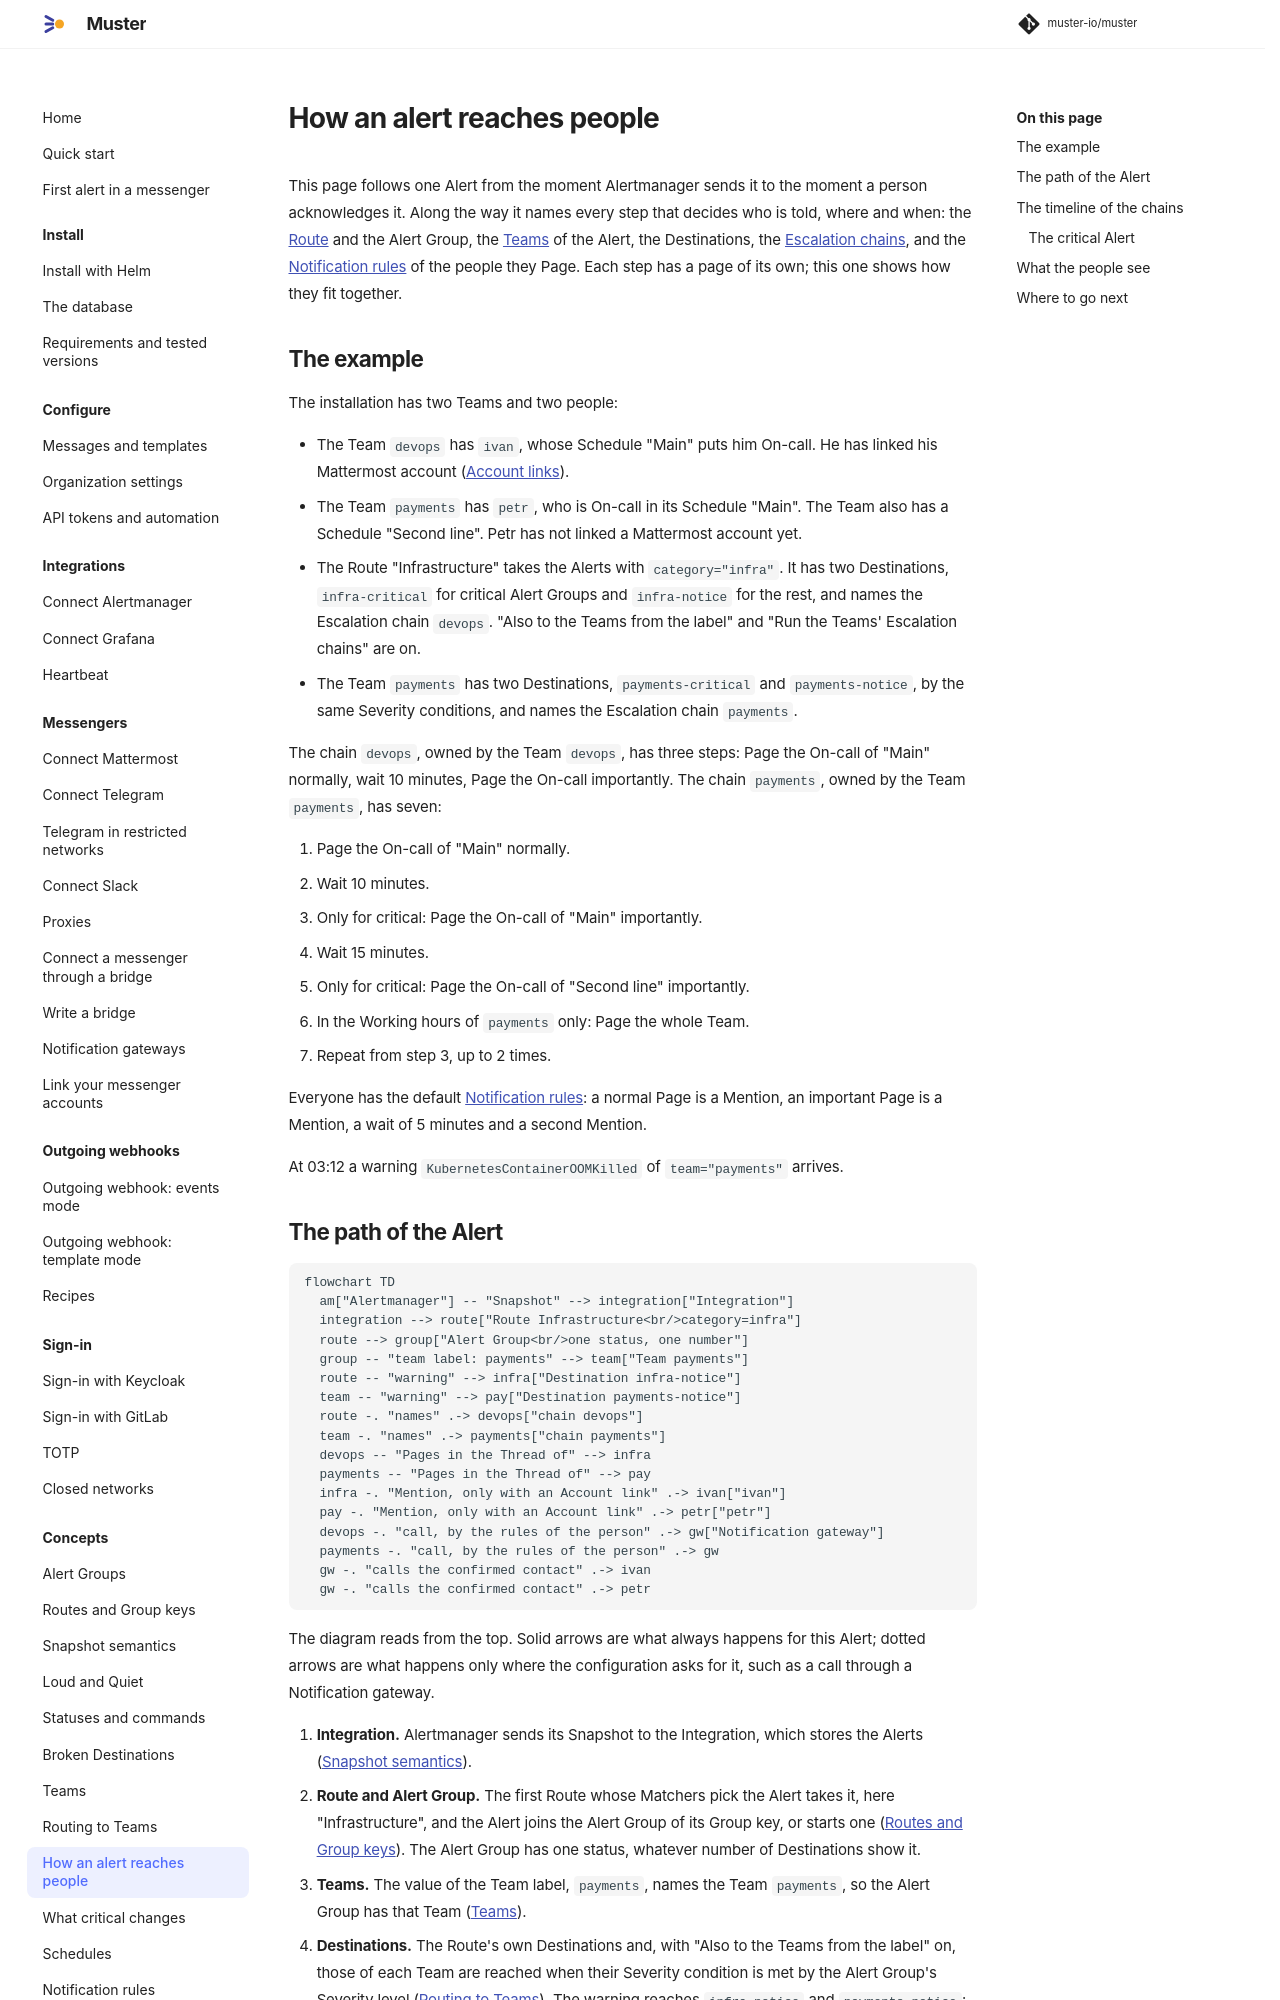

repository: muster-io/muster · page: latest/concepts/how-an-alert-reaches-people/index.html · generator: mkdocs

# How an alert reaches people

This page follows one Alert from the moment Alertmanager sends it to the moment a person acknowledges it. Along the way
it names every step that decides who is told, where and when: the [Route](routes-and-group-keys.md) and the Alert
Group, the [Teams](teams.md) of the Alert, the Destinations, the [Escalation chains](escalation-chains.md), and the
[Notification rules](notification-rules.md) of the people they Page. Each step has a page of its own; this one shows
how they fit together.

## The example

The installation has two Teams and two people:

- The Team `devops` has `ivan`, whose Schedule "Main" puts him On-call. He has linked his Mattermost account
  ([Account links](../messengers/account-links.md)).
- The Team `payments` has `petr`, who is On-call in its Schedule "Main". The Team also has a Schedule "Second line".
  Petr has not linked a Mattermost account yet.
- The Route "Infrastructure" takes the Alerts with `category="infra"`. It has two Destinations, `infra-critical` for
  critical Alert Groups and `infra-notice` for the rest, and names the Escalation chain `devops`. "Also to the Teams
  from the label" and "Run the Teams' Escalation chains" are on.
- The Team `payments` has two Destinations, `payments-critical` and `payments-notice`, by the same Severity conditions,
  and names the Escalation chain `payments`.

The chain `devops`, owned by the Team `devops`, has three steps: Page the On-call of "Main" normally, wait 10 minutes,
Page the On-call importantly. The chain `payments`, owned by the Team `payments`, has seven:

1. Page the On-call of "Main" normally.
2. Wait 10 minutes.
3. Only for critical: Page the On-call of "Main" importantly.
4. Wait 15 minutes.
5. Only for critical: Page the On-call of "Second line" importantly.
6. In the Working hours of `payments` only: Page the whole Team.
7. Repeat from step 3, up to 2 times.

Everyone has the default [Notification rules](notification-rules.md): a normal Page is a Mention, an important Page is a
Mention, a wait of 5 minutes and a second Mention.

At 03:12 a warning `KubernetesContainerOOMKilled` of `team="payments"` arrives.
